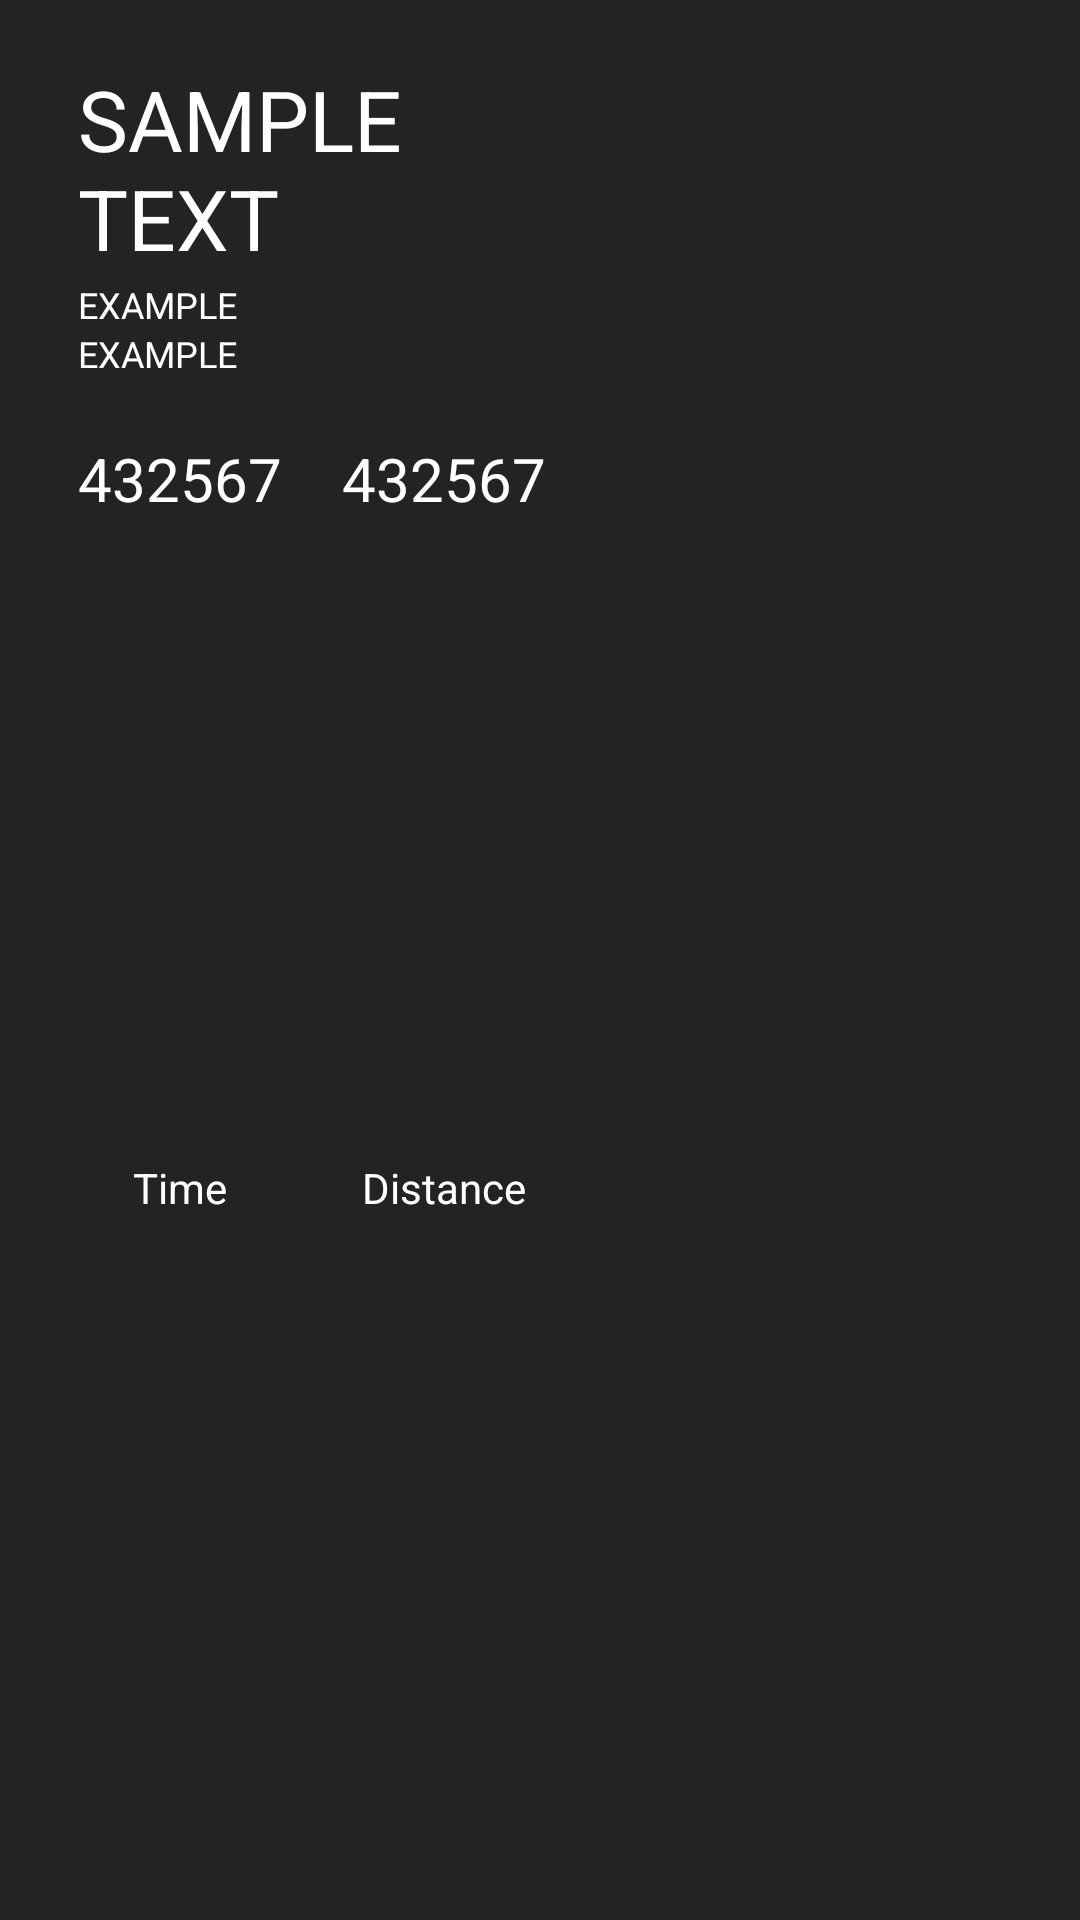

The Android layout XML behind this screen, and the referenced resources:
<!-- AndroidManifest.xml: application theme Theme.Sightseek -->
<!-- res/layout/card_activity.xml -->
<?xml version="1.0" encoding="utf-8"?>
<androidx.constraintlayout.widget.ConstraintLayout
    xmlns:android="http://schemas.android.com/apk/res/android"
    xmlns:app="http://schemas.android.com/apk/res-auto"
    android:id="@+id/main_activitycard"
    android:layout_width="match_parent"
    android:layout_height="wrap_content"
    android:paddingHorizontal="10dp"
    android:paddingVertical="5dp"
    android:background="@color/card_bg"
    android:layout_marginTop="2dp">

    <GridLayout
        android:id="@+id/card_leftpanel"
        android:layout_width="wrap_content"
        android:layout_height="match_parent"
        android:layout_margin="8dp"
        android:layout_marginStart="16dp"
        android:columnCount="2"
        android:padding="8dp"
        android:rowCount="5"
        app:layout_constraintBottom_toBottomOf="parent"
        app:layout_constraintStart_toStartOf="parent"
        app:layout_constraintTop_toTopOf="parent"
        app:layout_constraintVertical_bias="1.0">

        
        <TextView
            android:id="@+id/card_activity_title"
            android:layout_width="150dp"
            android:layout_height="wrap_content"
            android:layout_columnSpan="2"
            android:layout_marginBottom="2dp"
            android:ellipsize="none"
            android:maxWidth="160dp"
            android:scrollHorizontally="false"
            android:singleLine="false"
            android:text="@string/example_sampletext"
            android:textColor="@color/white"
            android:textSize="28sp" />

        <TextView
            android:id="@+id/card_activity_date"
            android:layout_width="wrap_content"
            android:layout_height="wrap_content"
            android:layout_columnSpan="2"
            android:text="@string/example_example"
            android:textColor="@color/white"
            android:textSize="12sp" />

        <TextView
            android:id="@+id/card_activity_category"
            android:layout_width="wrap_content"
            android:layout_height="wrap_content"
            android:layout_columnSpan="2"
            android:layout_marginBottom="20dp"
            android:text="@string/example_example"
            android:textColor="@color/white"
            android:textSize="12sp" />

        <TextView
            android:id="@+id/card_activity_timevalue"
            android:layout_width="wrap_content"
            android:layout_height="wrap_content"
            android:layout_gravity="center"
            android:layout_marginEnd="20dp"
            android:text="@string/example_value"
            android:textColor="@color/white"
            android:textSize="20sp" />

        <TextView
            android:id="@+id/card_activity_distancevalue"
            android:layout_width="wrap_content"
            android:layout_height="wrap_content"
            android:layout_gravity="center"
            android:text="@string/example_value"
            android:textColor="@color/white"
            android:textSize="20sp" />

        <TextView
            android:id="@+id/card_activity_timetext"
            android:layout_width="match_parent"
            android:layout_height="wrap_content"
            android:layout_gravity="center"
            android:layout_marginEnd="20dp"
            android:text="@string/main_time"
            android:textAlignment="center"
            android:textColor="@color/white" />

        <TextView
            android:id="@+id/card_activity_distancetext"
            android:layout_width="match_parent"
            android:layout_height="wrap_content"
            android:layout_gravity="center"
            android:text="@string/save_distance"
            android:textAlignment="center"
            android:textColor="@color/white" />
    </GridLayout>

    <ImageView
        android:id="@+id/card_map"
        android:layout_width="150dp"
        android:layout_height="150dp"
        android:layout_gravity="center"
        app:layout_constraintBottom_toBottomOf="parent"
        app:layout_constraintEnd_toEndOf="parent"
        app:layout_constraintStart_toEndOf="@id/card_leftpanel"
        app:layout_constraintTop_toTopOf="parent"
        app:layout_constraintVertical_bias="0.5" />

</androidx.constraintlayout.widget.ConstraintLayout>
<!-- resources referenced by this layout -->
<resources>
  <color name="card_bg">#FF232323</color>
  <color name="white">#FFFFFFFF</color>
  <string name="example_example">EXAMPLE</string>
  <string name="example_sampletext">SAMPLE TEXT</string>
  <string name="example_value">432567</string>
  <string name="main_time">Time</string>
  <string name="save_distance">Distance</string>
  <style name="Theme.Sightseek" parent="Base.Theme.Sightseek" />
  <style name="Base.Theme.Sightseek" parent="Theme.Material3.DayNight.NoActionBar">
          <item name="android:editTextColor">@color/black</item>
          <item name="android:textColorHint">@color/hint</item>
      </style>
  <color name="black">#FF000000</color>
  <color name="hint">#FF646464</color>
</resources>
